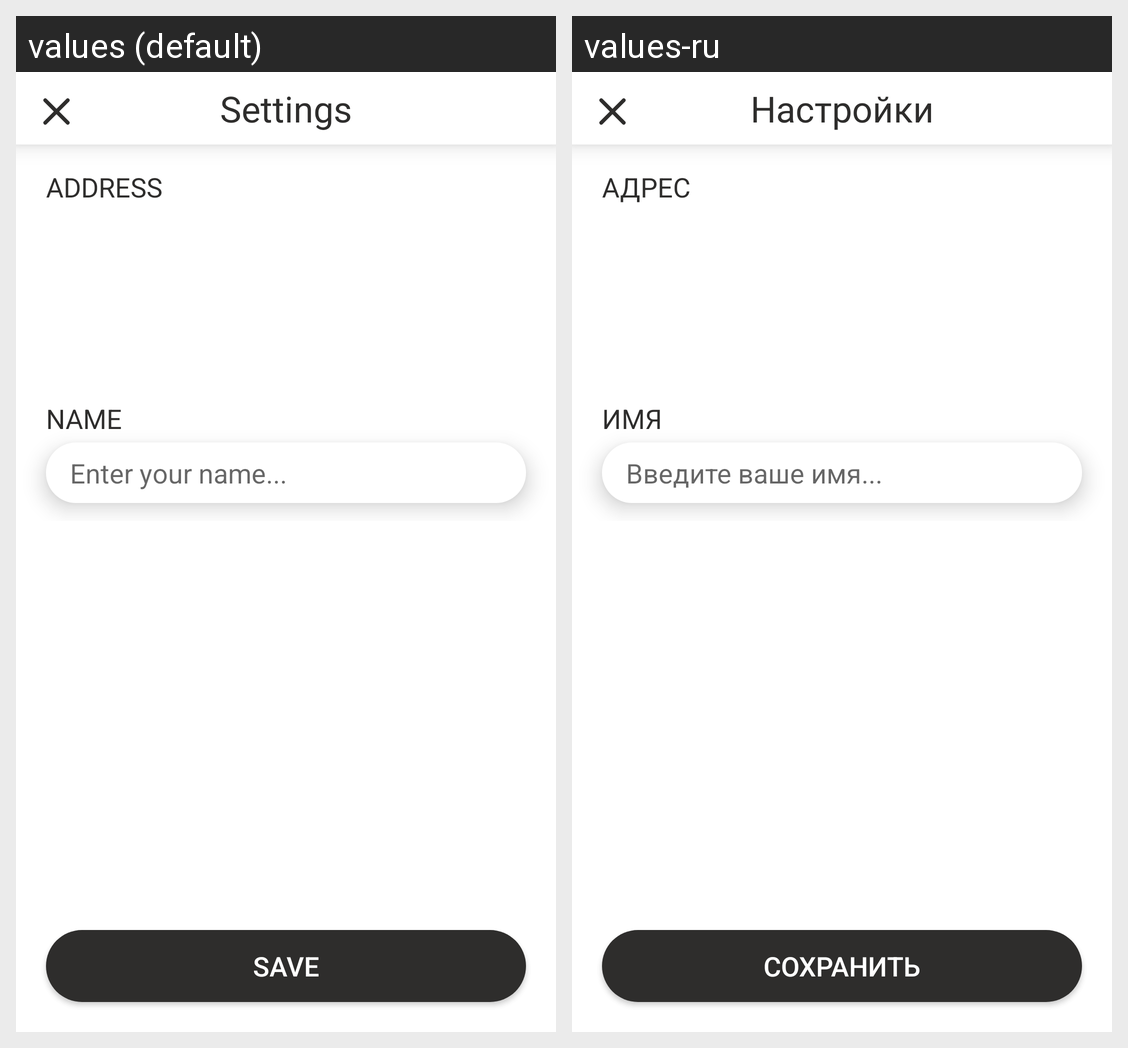

For this localized Android screen grid, give each drawn string resource with its value in every locale shown.
Android screen res/layout/fragment_settings.xml rendered under 2 locales, left to right: values (default), values-ru. Device: Nexus 5 (rendered at 1080×1920; each locale shown at half size, 540×960, under a caption strip naming it); theme Theme.MaterialComponents.DayNight.NoActionBar.
Strings drawn on this screen, with the default value and each locale's value (text and hints the layout hard-codes, and strings that could not be matched under every locale, appear in the picture but are not listed):

settings_label
  values: Settings
  values-ru: Настройки

settings_name_label
  values: Name
  values-ru: Имя

settings_name_hint
  values: Enter your name...
  values-ru: Введите ваше имя...

save_settings
  values: Save
  values-ru: Сохранить

address_title
  values: Address
  values-ru: Адрес
